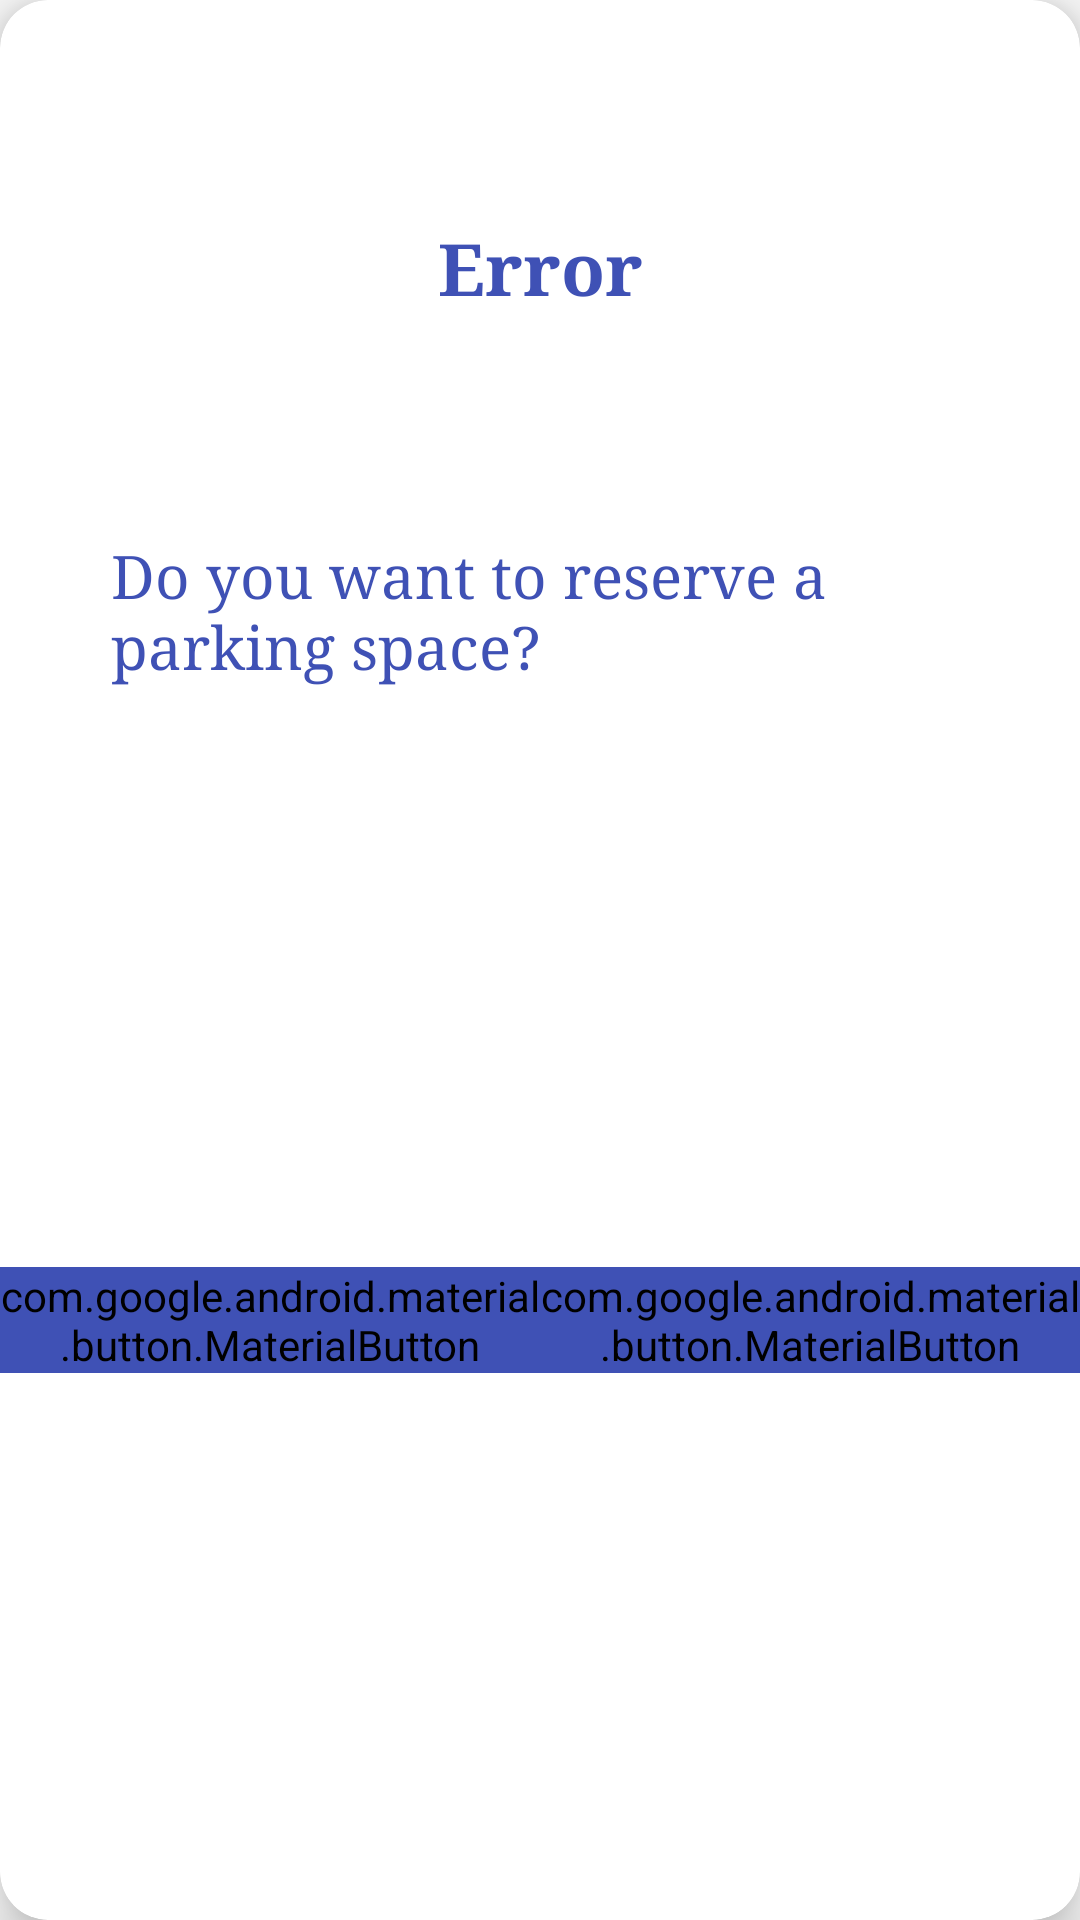

Produce the Android XML layout that renders to this screen, including the resource entries it uses.
<!-- AndroidManifest.xml: application theme Theme.DineEase_Sprint1 -->
<!-- res/layout/errormsg.xml -->
<?xml version="1.0" encoding="utf-8"?>
<androidx.cardview.widget.CardView xmlns:android="http://schemas.android.com/apk/res/android"
    xmlns:tools="http://schemas.android.com/tools"
    android:layout_width="wrap_content"
    android:layout_height="wrap_content"
    xmlns:app="http://schemas.android.com/apk/res-auto"
    app:cardCornerRadius="16dp"
    app:cardElevation="10dp">

    <androidx.constraintlayout.widget.ConstraintLayout
        android:id="@+id/error_popup"
        android:layout_width="match_parent"

        android:layout_height="match_parent">

        <TextView
            android:id="@+id/error_msg"
            android:layout_width="286dp"
            android:layout_height="61dp"
            android:layout_margin="32dp"
            android:fontFamily="serif"
            android:text="Do you want to reserve a parking space?"
            android:textColor="#3F51B5"
            android:textSize="20sp"
            app:layout_constraintBottom_toBottomOf="parent"
            app:layout_constraintEnd_toEndOf="parent"
            app:layout_constraintStart_toStartOf="parent"
            app:layout_constraintTop_toTopOf="parent"
            app:layout_constraintVertical_bias="0.285" />

        <LinearLayout
            android:id="@+id/linearLayout"
            android:layout_width="wrap_content"
            android:layout_height="wrap_content"
            android:layout_margin="32dp"
            android:layout_marginTop="32dp"
            android:layout_marginBottom="32dp"
            android:orientation="horizontal"
            app:layout_constraintBottom_toBottomOf="parent"
            app:layout_constraintEnd_toEndOf="parent"
            app:layout_constraintStart_toStartOf="parent"
            app:layout_constraintTop_toBottomOf="@+id/error_msg">

            <com.google.android.material.button.MaterialButton
                android:id="@+id/error_yes"
                android:layout_width="0dp"
                android:layout_height="match_parent"
                android:layout_weight="1"
                android:backgroundTint="#3F51B5"
                android:text="yes"
                android:textColor="#FFFFFF"
                android:textSize="12sp" />

            <com.google.android.material.button.MaterialButton
                android:id="@+id/error_no"
                android:layout_width="0dp"
                android:layout_height="match_parent"
                android:layout_weight="1"
                android:backgroundTint="#3F51B5"
                android:text="No"
                android:textColor="#FFFFFF"
                android:textSize="12sp" />

        </LinearLayout>

        <TextView
            android:id="@+id/error1"
            android:layout_width="wrap_content"
            android:layout_height="wrap_content"
            android:fontFamily="serif"
            android:text="Error"
            android:textAllCaps="false"
            android:textColor="#3F51B5"
            android:textSize="24sp"
            android:textStyle="bold"
            app:layout_constraintBottom_toTopOf="@+id/error_msg"
            app:layout_constraintEnd_toEndOf="parent"
            app:layout_constraintStart_toStartOf="parent"
            app:layout_constraintTop_toTopOf="parent" />


    </androidx.constraintlayout.widget.ConstraintLayout>

</androidx.cardview.widget.CardView>
<!-- resources referenced by this layout -->
<resources>
  <style name="Theme.DineEase_Sprint1" parent="Base.Theme.DineEase_Sprint1" />
  <style name="Base.Theme.DineEase_Sprint1" parent="Theme.AppCompat.DayNight.NoActionBar">
          
          
      </style>
</resources>
